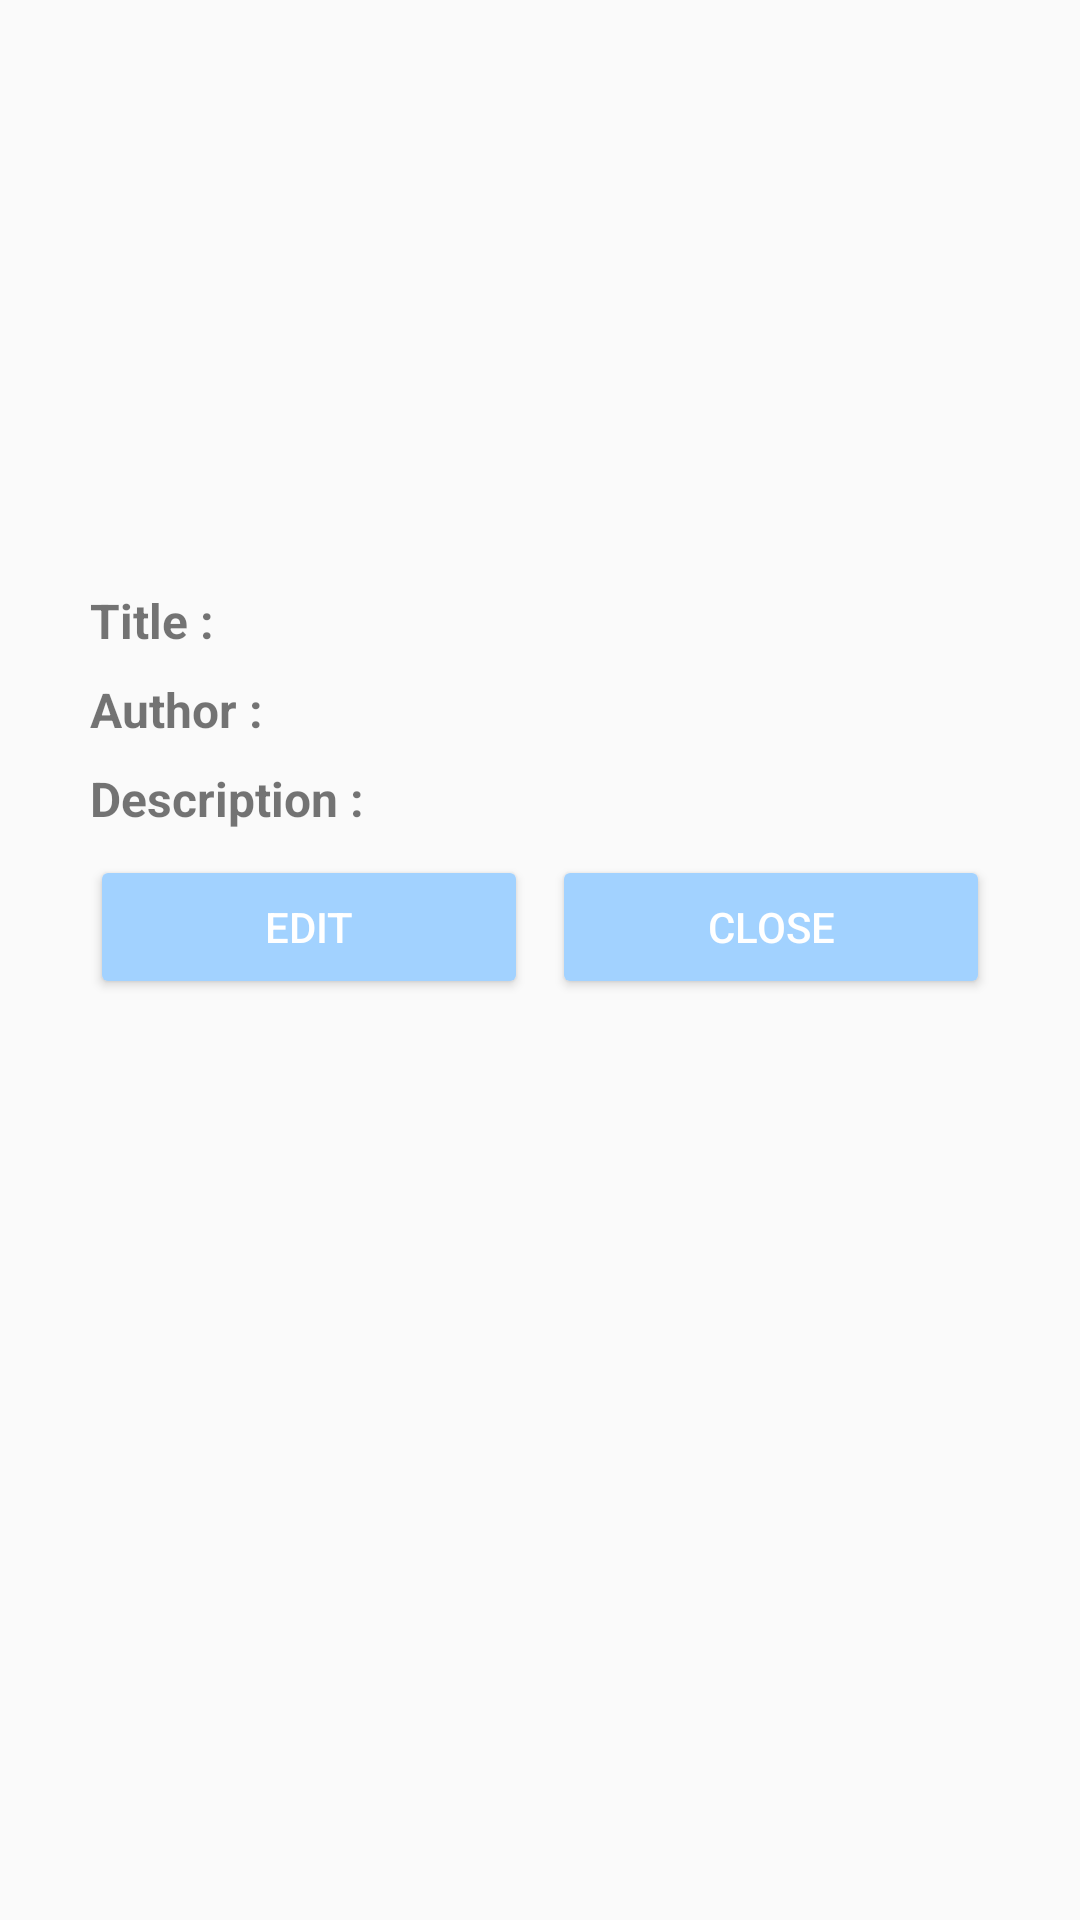

Here is an Android app screen rendered from its layout file. Give the layout XML and the strings, colors and styles it references.
<!-- AndroidManifest.xml: application theme Theme.BookApp -->
<!-- res/layout/popup_layout.xml -->
<LinearLayout
    xmlns:android="http://schemas.android.com/apk/res/android"
    android:orientation="vertical"
    android:layout_width="match_parent"
    android:layout_height="wrap_content"
    android:padding="30dp"
    android:layout_gravity="center"
    >

    
    <FrameLayout
        android:layout_width="150dp"
        android:layout_height="150dp"
        android:layout_gravity="center"
        android:layout_marginBottom="16dp">

        
        <ImageView
            android:id="@+id/bookImage"
            android:layout_width="match_parent"
            android:layout_height="match_parent"
            android:layout_gravity="center"
            android:scaleType="centerCrop" />

        
        <ImageView
            android:id="@+id/editIcon"
            android:layout_width="wrap_content"
            android:layout_height="wrap_content"
            android:layout_gravity="center"
            android:src="@drawable/edit_draw" />
    </FrameLayout>

    
    <TextView
        android:id="@+id/bookTitleTextView"
        android:layout_width="wrap_content"
        android:layout_height="wrap_content"
        android:text="Title : "
        android:textSize="16sp"
        android:textStyle="bold"
        android:layout_marginBottom="8dp"
        android:visibility="visible"
        android:layout_gravity="left"/>

    <EditText
        android:id="@+id/bookTitleEditText"
        android:layout_width="match_parent"
        android:layout_height="wrap_content"
        android:hint="Demian"
        android:visibility="gone"
        android:background="@android:drawable/editbox_background" />

    
    <TextView
        android:id="@+id/bookAuthorTextView"
        android:layout_width="wrap_content"
        android:layout_height="wrap_content"
        android:text="Author : "
        android:textStyle="bold"
        android:textSize="16sp"
        android:layout_marginBottom="8dp"
        android:layout_gravity="left"
        android:visibility="visible" />

    <EditText
        android:id="@+id/bookAuthorEditText"
        android:layout_width="match_parent"
        android:layout_height="wrap_content"
        android:hint="Hermann Hesse"
        android:visibility="gone"
        android:background="@android:drawable/editbox_background" />

    
    <TextView
        android:id="@+id/bookReviewTextView"
        android:layout_width="wrap_content"
        android:layout_height="wrap_content"
        android:text="Description : "
        android:textStyle="bold"
        android:textSize="16sp"
        android:layout_marginBottom="8dp"
        android:layout_gravity="left"
        android:visibility="visible" />

    <EditText
        android:id="@+id/bookReviewEditText"
        android:layout_width="match_parent"
        android:layout_height="wrap_content"
        android:hint="so interesting !"
        android:visibility="gone"
        android:background="@android:drawable/editbox_background"
        android:inputType="textMultiLine"
        android:gravity="top"
        android:lines="3"
        android:minLines="3"
        android:scrollHorizontally="false" />

    
    <LinearLayout
        android:layout_width="match_parent"
        android:layout_height="wrap_content"
        android:orientation="horizontal"
        android:gravity="center">

        <Button
            android:id="@+id/editButton"
            android:layout_width="0dp"
            android:layout_height="wrap_content"
            android:layout_weight="1"
            android:text="Edit"
            android:layout_marginEnd="8dp"
            android:backgroundTint="@color/pastel_blue_dark"
            android:textColor="@android:color/white"/>

        <Button
            android:id="@+id/closeButton"
            android:layout_width="0dp"
            android:layout_height="wrap_content"
            android:layout_weight="1"
            android:text="Close"
            android:backgroundTint="@color/pastel_blue_dark"
            android:textColor="@android:color/white"/>
    </LinearLayout>
</LinearLayout>
<!-- resources referenced by this layout -->
<resources>
  <color name="pastel_blue_dark">#A2D2FF</color>
  <style name="Theme.BookApp" parent="Theme.AppCompat.Light.NoActionBar">
          
          <item name="colorPrimary">@color/pastel_blue_primary</item>
          <item name="colorPrimaryDark">@color/pastel_blue_dark</item>
          <item name="colorAccent">@color/pastel_blue_accent</item>
          
          <item name="android:statusBarColor">@color/pastel_blue_primary</item>
          <item name="android:navigationBarColor">@color/pastel_blue_primary</item>
      </style>
  <color name="pastel_blue_primary">#D1E8FC</color>
  <color name="pastel_blue_accent">#8FC9FF</color>
</resources>
